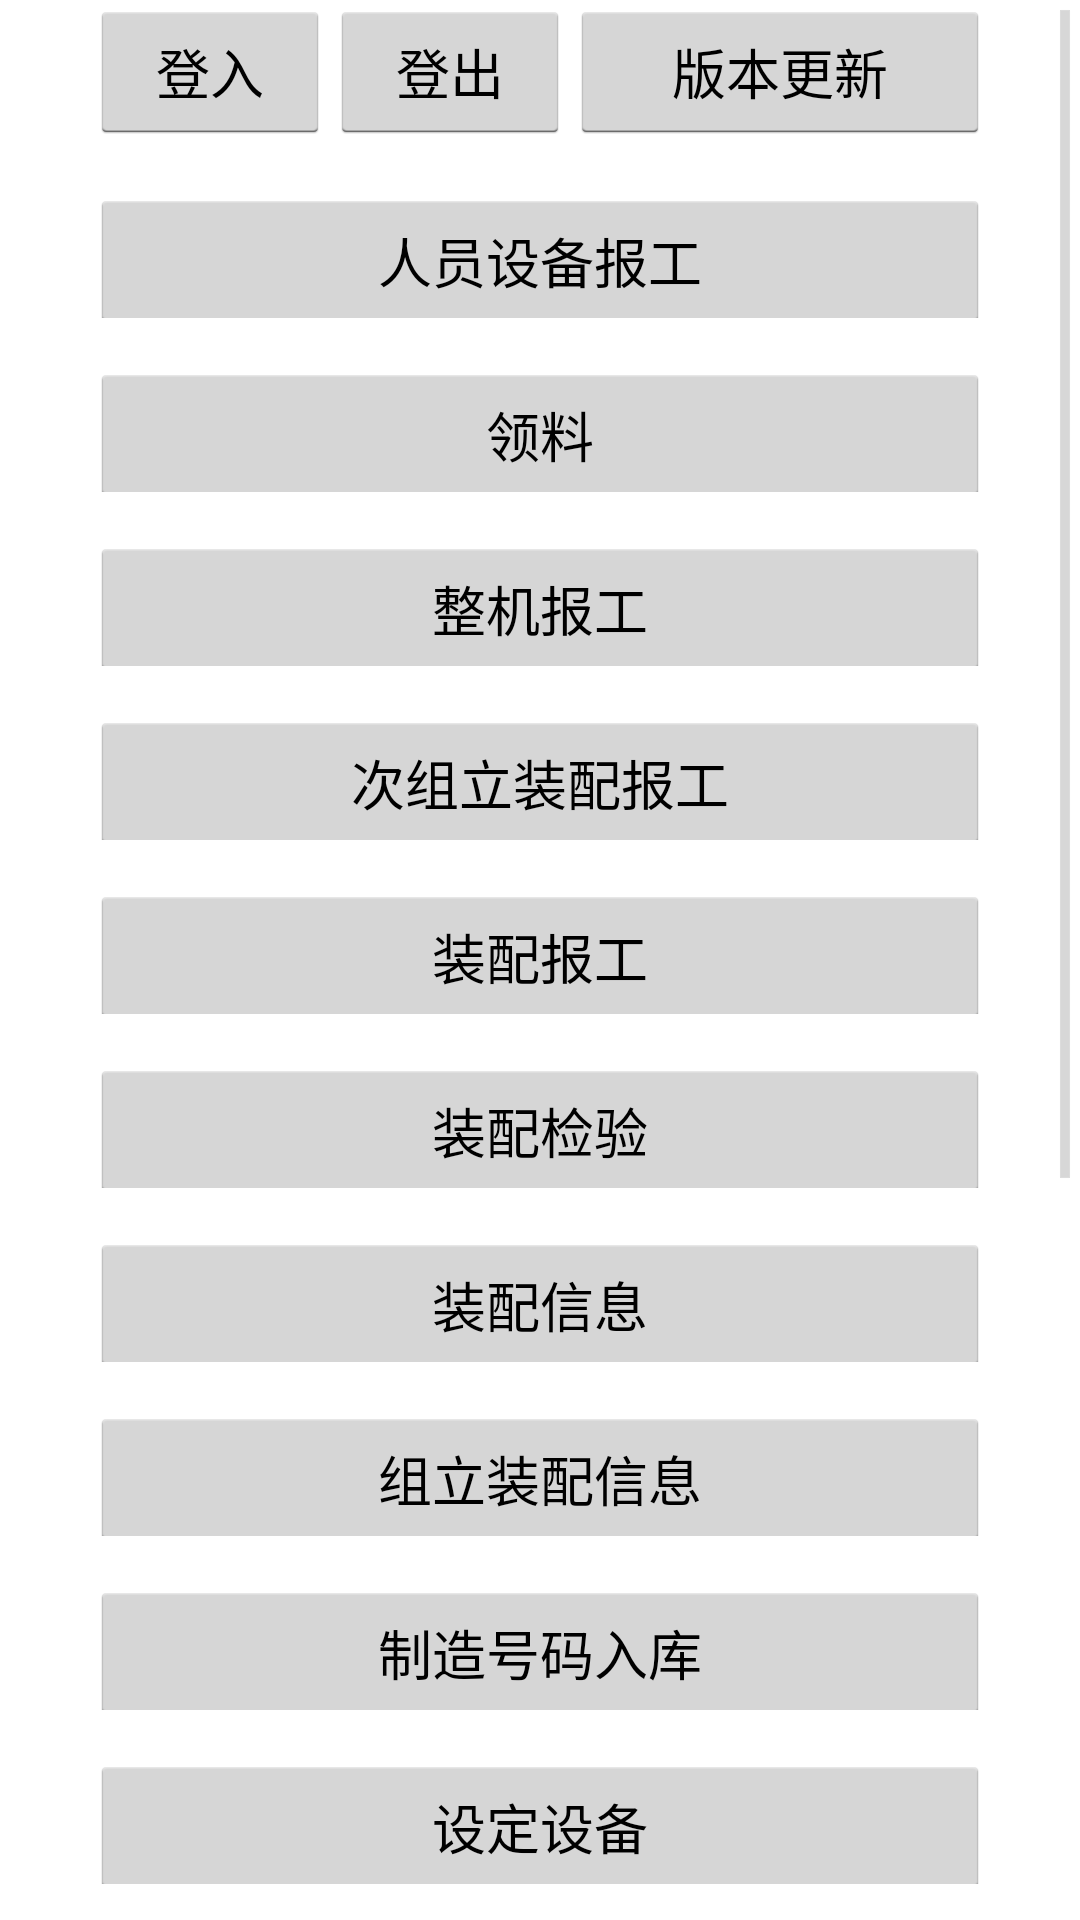

The Android layout XML behind this screen, and the referenced resources:
<!-- AndroidManifest.xml: application theme AppTheme -->
<!-- res/layout/activity_main.xml -->
<?xml version="1.0" encoding="utf-8"?>
<ScrollView xmlns:android="http://schemas.android.com/apk/res/android"
    android:layout_width="match_parent"
    android:layout_height="match_parent"
    android:orientation="vertical" >

    <TableLayout
        android:id="@+id/TableLayout01"
        android:layout_width="fill_parent"
        android:layout_height="wrap_content" >

        <LinearLayout
            android:layout_width="wrap_content"
            android:layout_height="wrap_content"
            android:gravity="center"
            android:orientation="horizontal" >

            <Button
                android:id="@+id/btnLogin"
                android:layout_width="80dp"
                android:layout_height="wrap_content"
                android:text="登入" />

            <Button
                android:id="@+id/btnLogout"
                android:layout_width="80dp"
                android:layout_height="wrap_content"
                android:text="登出" />

            <Button
                android:id="@+id/btnVersion"
                android:layout_width="140dp"
                android:layout_height="wrap_content"
                android:text="版本更新" />
        </LinearLayout>

        <LinearLayout
            android:layout_width="wrap_content"
            android:layout_height="wrap_content"
            android:gravity="center"
            android:orientation="horizontal" >

            <Button
                android:id="@+id/btnEqpStart"
                android:layout_width="300dp"
                android:layout_height="wrap_content"
                android:layout_alignParentLeft="true"
                android:layout_marginTop="10dp"
                android:layout_span="3"
                android:text="人员设备报工" />
        </LinearLayout>

        <LinearLayout
            android:layout_width="wrap_content"
            android:layout_height="wrap_content"
            android:gravity="center"
            android:orientation="horizontal" >

            <Button
                android:id="@+id/btnBarcodeUpdate"
                android:layout_width="300dp"
                android:layout_height="wrap_content"
                android:layout_alignParentLeft="true"
                android:layout_marginTop="10dp"
                android:layout_span="3"
                android:text="领料" />
        </LinearLayout>

        <LinearLayout
            android:layout_width="wrap_content"
            android:layout_height="wrap_content"
            android:gravity="center"
            android:orientation="horizontal" >

            <Button
                android:id="@+id/btnWipPaintingEnd"
                android:layout_width="300dp"
                android:layout_height="wrap_content"
                android:layout_alignParentLeft="true"
                android:layout_marginTop="10dp"
                android:layout_span="3"
                android:text="整机报工" />
        </LinearLayout>

        <LinearLayout
            android:layout_width="wrap_content"
            android:layout_height="wrap_content"
            android:gravity="center"
            android:orientation="horizontal" >

            <Button
                android:id="@+id/btnTrackIn_pre"
                android:layout_width="300dp"
                android:layout_height="wrap_content"
                android:layout_alignParentLeft="true"
                android:layout_marginTop="10dp"
                android:layout_span="3"
                android:text="次组立装配报工" />
        </LinearLayout>

        <LinearLayout
            android:layout_width="wrap_content"
            android:layout_height="wrap_content"
            android:gravity="center"
            android:orientation="horizontal" >

            <Button
                android:id="@+id/btnTrackIn"
                android:layout_width="300dp"
                android:layout_height="wrap_content"
                android:layout_alignParentLeft="true"
                android:layout_marginTop="10dp"
                android:layout_span="3"
                android:text="装配报工" />
        </LinearLayout>

          <LinearLayout
            android:layout_width="wrap_content"
            android:layout_height="wrap_content"
            android:gravity="center"
            android:orientation="horizontal" >

            <Button
                android:id="@+id/btnAnalysisitem"
                android:layout_width="300dp"
                android:layout_height="wrap_content"
                android:layout_alignParentLeft="true"
                android:layout_marginTop="10dp"
                android:layout_span="3"
                android:text="装配检验" />
        </LinearLayout>
        
        <LinearLayout
            android:layout_width="wrap_content"
            android:layout_height="wrap_content"
            android:gravity="center"
            android:orientation="horizontal" >

            <Button
                android:id="@+id/btnCompEdit"
                android:layout_width="300dp"
                android:layout_height="wrap_content"
                android:layout_alignParentLeft="true"
                android:layout_marginTop="10dp"
                android:layout_span="3"
                android:text="装配信息" />
        </LinearLayout>

        <LinearLayout
            android:layout_width="wrap_content"
            android:layout_height="wrap_content"
            android:gravity="center"
            android:orientation="horizontal" >

            <Button
                android:id="@+id/btnSEQEdit"
                android:layout_width="300dp"
                android:layout_height="wrap_content"
                android:layout_alignParentLeft="true"
                android:layout_marginTop="10dp"
                android:layout_span="3"
                android:text="组立装配信息" />
        </LinearLayout>

        <LinearLayout
            android:layout_width="wrap_content"
            android:layout_height="wrap_content"
            android:gravity="center"
            android:orientation="horizontal" >

            <Button
                android:id="@+id/btnWIPInstock"
                android:layout_width="300dp"
                android:layout_height="wrap_content"
                android:layout_alignParentLeft="true"
                android:layout_marginTop="10dp"
                android:layout_span="3"
                android:text="制造号码入库" />
        </LinearLayout>

        <LinearLayout
            android:layout_width="wrap_content"
            android:layout_height="wrap_content"
            android:gravity="center"
            android:orientation="horizontal" >

            <Button
                android:id="@+id/btnEQPSetting"
                android:layout_width="300dp"
                android:layout_height="wrap_content"
                android:layout_alignParentLeft="true"
                android:layout_marginTop="10dp"
                android:layout_span="3"
                android:text="设定设备" />
        </LinearLayout>

        <LinearLayout
            android:layout_width="wrap_content"
            android:layout_height="wrap_content"
            android:gravity="center"
            android:orientation="horizontal"
            android:visibility="invisible" >

            <Button
                android:id="@+id/btnWIPDefect"
                android:layout_width="300dp"
                android:layout_height="wrap_content"
                android:layout_alignParentLeft="true"
                android:layout_marginTop="10dp"
                android:layout_span="3"
                android:text="不良录入" />
        </LinearLayout>
        
        <LinearLayout
            android:layout_width="wrap_content"
            android:layout_height="wrap_content"
            android:gravity="center"
            android:orientation="horizontal" >

            <Button
                android:id="@+id/btnOQC"
                android:layout_width="300dp"
                android:layout_height="wrap_content"
                android:layout_alignParentLeft="true"
                android:layout_marginTop="10dp"
                android:layout_span="3"
                android:text="机体出厂检验" />
        </LinearLayout>
        
         <LinearLayout
            android:layout_width="wrap_content"
            android:layout_height="wrap_content"
            android:gravity="center"
            android:orientation="horizontal" >

            <Button
                android:id="@+id/btnShipmentPre"
                android:layout_width="300dp"
                android:layout_height="wrap_content"
                android:layout_alignParentLeft="true"
                android:layout_marginTop="10dp"
                android:layout_span="3"
                android:text="整机预出货" />
        </LinearLayout>
        
        <LinearLayout
            android:layout_width="wrap_content"
            android:layout_height="wrap_content"
            android:gravity="center"
            android:orientation="horizontal" >

            <Button
                android:id="@+id/btnShipment"
                android:layout_width="300dp"
                android:layout_height="wrap_content"
                android:layout_alignParentLeft="true"
                android:layout_marginTop="10dp"
                android:layout_span="3"
                android:text="整机出货" />
        </LinearLayout>
        
        <LinearLayout
            android:layout_width="wrap_content"
            android:layout_height="wrap_content"
            android:gravity="center"
            android:orientation="horizontal" >

            <Button
                android:id="@+id/btnOUTStock"
                android:layout_width="300dp"
                android:layout_height="wrap_content"
                android:layout_alignParentLeft="true"
                android:layout_marginTop="10dp"
                android:layout_span="3"
                android:text="自动仓出库作业" />
        </LinearLayout>
        <LinearLayout
            android:layout_width="wrap_content"
            android:layout_height="wrap_content"
            android:gravity="center"
            android:orientation="horizontal" >

            <Button
                android:id="@+id/btnCompTemp"
                android:layout_width="300dp"
                android:layout_height="wrap_content"
                android:layout_alignParentLeft="true"
                android:layout_marginTop="10dp"
                android:layout_span="3"
                android:text="半成品盘点作业" />
        </LinearLayout>
        <LinearLayout
            android:layout_width="wrap_content"
            android:layout_height="wrap_content"
            android:gravity="center"
            android:orientation="horizontal" >

            <Button
                android:id="@+id/btnFinishTemp"
                android:layout_width="300dp"
                android:layout_height="wrap_content"
                android:layout_alignParentLeft="true"
                android:layout_marginTop="10dp"
                android:layout_span="3"
                android:text="装配在制盘点作业" />
        </LinearLayout>
        
        
    </TableLayout>

</ScrollView>
<!-- resources referenced by this layout -->
<resources>
  <style name="AppTheme" parent="AppBaseTheme">
          
      </style>
  <style name="AppBaseTheme" parent="android:Theme.Light">
          
      </style>
</resources>
